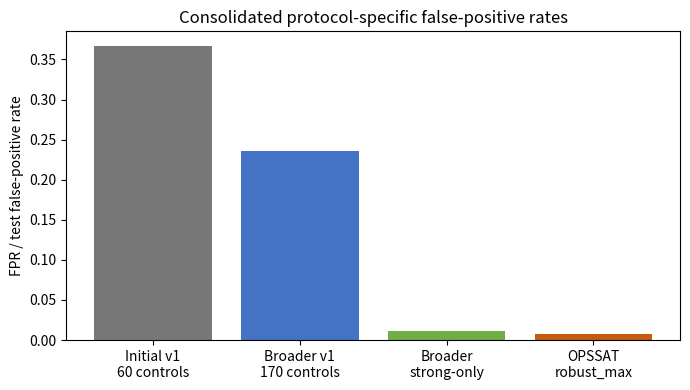
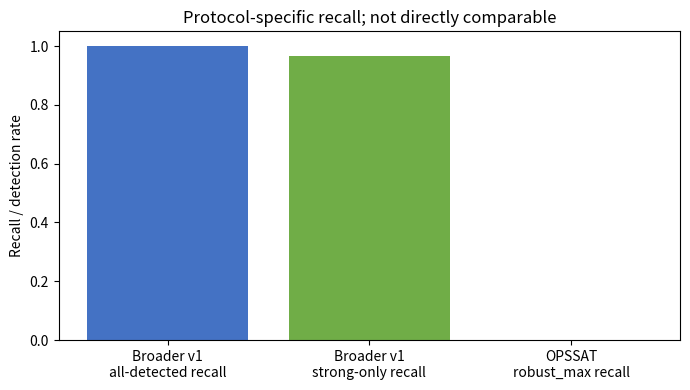

These charts were generated, in order, by the following Python code: (Note: this script raises an exception after producing the figures.)
"""Deterministic consolidation of existing SATSentinel-X research evidence."""
from pathlib import Path
import csv, hashlib, json, platform
import pandas as pd

ROOT=Path(r"E:\SATSentinel-RealTelemetry"); INS=ROOT/'inspection'; EXT=ROOT/'external/opssat-ad'; OUT=ROOT/'research/final_evidence_audit_v1'; OUT.mkdir(parents=True,exist_ok=True); (OUT/'figures').mkdir(exist_ok=True)
def write_csv(name, rows, fields=None):
    if not rows: rows=[{}]
    fields=fields or list(rows[0])
    with open(OUT/name,'w',newline='',encoding='utf-8') as f:
        w=csv.DictWriter(f,fieldnames=fields,extrasaction='ignore'); w.writeheader(); w.writerows(rows)
def sha(p):
    h=hashlib.sha256();
    with open(p,'rb') as f:
        for b in iter(lambda:f.read(1024*1024),b''): h.update(b)
    return h.hexdigest()
def tree(path): return {str(p.relative_to(path)):sha(p) for p in sorted(path.rglob('*')) if p.is_file()}

def main():
    exp_fields=['experiment_id','experiment_name','research_question','dataset','mission','positive_population','control_population','control_semantics','selection_protocol','detector_version','detector_frozen','threshold_status','data_leakage_status','primary_metric','primary_result','secondary_results','main_finding','failure_mode','limitation','reproducibility_status','integrity_status','supports_claims','does_not_support_claims','paper_section','recommended_use']
    experiments=[
      ['E01','ESA Mission-1 reconstruction and inspection','Can real spacecraft telemetry and labels be reconstructed?','ESA-ADB Mission-1','ESA Mission-1','200 labeled event IDs','Telemetry outside event windows; not nominally certified','Labels identify recorded events; unlabelled is not nominal','Forensic extraction and metadata inventory','N/A','N/A','N/A','N/A','Inventory completeness','200 event IDs; 76 metadata channels; 26 reconstructed in available workspace','Representative events, channel metadata, telecommands','Reconstruction is feasible and auditable','Incomplete channel reconstruction','76 metadata channels vs 26 reconstructed telemetry channels','PASS / source manifests and hashes','PASS / source inputs verified','Real telemetry reconstruction and auditable research workflow','Operational completeness or nominality','DATA / METHODS','Foundational evidence'],
      ['E02','Class-3 forensic population analysis','What characterizes Class-3 events?','ESA labels, anomaly_types, selected telemetry','ESA Mission-1','30 Class-3 events','No controls as primary object','Class-3 metadata labels; not a learned label','Metadata/event/channel forensic analysis','N/A','N/A','N/A','N/A','Population morphology and dimensionality','30 multivariate events; global/local metadata; impulsive through persistent; up to 26 channels','Existing class3_channel/event analyses and reports','Class-3 is heterogeneous and multivariate','Small labeled positive population; partial telemetry','No generalization or operational claim','PASS','PASS','Class-3 population description','Healthy/nominal definition','DATA / FORENSIC ANALYSIS','Foundational'],
      ['E03','Frozen Detector v1 initial evaluation','How does immutable v1 behave on initial controls?','ESA Class-3 + 30 matched + 30 random controls','ESA Mission-1','30 Class-3','30 matched + 30 random label-negative/unlabelled controls','Negative controls are not proven nominal','Frozen thresholds and formulas; pre-existing evaluation','v1','Yes','Frozen','No score-based control selection','All-detected TP/FP/TN/FN','30/22/38/0; recall 1.0; FPR 0.3667; F1 0.7317; BA 0.8167','Strong-only FPR 0.0167; recall 0.9667','High recall with substantial moderate-evidence control detections','Duration, dimensionality, synchrony and scale confounding','Small 60-control protocol; label-negative ambiguity','PASS','PASS','Initial v1 behavior on ESA controls','Low FPR or nominal specificity','DETECTOR','Frozen reference'],
      ['E04','Label-negative forensic audit','Why do negative controls trigger?','Frozen v1 evaluation and channel outputs','ESA Mission-1','30 positives','60 label-negative/unlabelled controls','Not proven nominal','Post-hoc descriptive audit; no retuning','v1','Yes','Frozen','No threshold tuning','False-positive composition','Longer windows, high channel counts, recurring groups, synchrony and scale fallbacks recur','Heuristics are descriptive only','Failure modes are measurable and testable','Causal diagnosis and nominality remain unsupported','Channel-level strong fraction incomplete in source audit','PASS','PASS','Failure-mode hypotheses','Causal mechanism or solved issue','FAILURE ANALYSIS','Diagnostic only'],
      ['E05','Regime-aware control evaluation','Do regime-aware controls alter the observed v1 behavior?','30 positives + 30 matched + 30 random controls','ESA Mission-1','30 Class-3','60 label-negative/unlabelled controls','Not proven nominal','600-second guarded, deterministic matched/random regime controls','v1 frozen positive outputs','Yes','Frozen','No threshold tuning','Primary all-detected and strong-only','Same primary structure; controls show long/persistent, dimensionality and synchrony effects','Strong-only materially lowers FPR but loses one positive','Control construction confirms confounding is not isolated to one sampling set','Regime, duration, channel count and scale remain confounded','Small control sample and label-negative status','PASS','PASS','Controlled negative result / bias characterization','Universal regime correction','CONTROL STUDY','Comparative evidence'],
      ['E06','Independent ESA Class-3 control characterization','Which independent features differ between positives and controls?','ESA Class-3, matched/random controls, selected telemetry','ESA Mission-1','30 Class-3','Existing 30+30 controls','Label-negative/unlabelled, not healthy','Detector-independent descriptive features','None','N/A','N/A','Explicitly detector-blind','Effect sizes and stratified summaries','Robust deviation, persistence, channel count and synchrony differ descriptively','No detector revision justified','Features suggest hypotheses but remain confounded','26 reconstructed channels and insufficient telemetry rows','PASS','PASS','Descriptive feature characterization','Validated detector improvement','CONTROL CHARACTERIZATION','Hypothesis record'],
      ['E07','Detector v2 controlled comparison','Does an interpretable v2 resolve v1 failure modes?','Same ESA positive/control evidence','ESA Mission-1','30 Class-3','Existing label-negative/unlabelled controls','Not proven nominal','Pre-registered fixed v2 formula; no threshold tuning','v2 experimental; v1 remains frozen','No / separate artifact','Pre-registered','No post-hoc selection','Full v2 FP/FN and ablations','v2 TP=29, FP=22, TN=38, FN=1; did not reduce FP and lost one positive','Ablations are descriptive; high-dimensional bias remained','v2 is a controlled negative/limited result, not a replacement','Persistence/direction/regime components not validated','Small sample and no nominal external validation','PASS','PASS','Experimental comparison and negative result','v2 superiority or final-detector claim','DETECTOR / NEGATIVE RESULT','Do not deploy'],
      ['E08','Broader detector-blind control characterization','What is the broader label-negative population like?','200 labels + 170 clean controls','ESA Mission-1','30 Class-3; 170 other labeled events','170 LABEL_NEGATIVE_UNLABELLED controls','Not normal, nominal or true negative','600-second guard; deterministic non-Class3 duration/channel templates; no detector scores','None','N/A','N/A','Detector-blind','Inventory, quality and stratified features','200 labeled; 170 controls; zero overlap; 26/76 telemetry channels','215 good and 155 insufficient rows in 370-row table','Broader stress population exposes coverage and confounding limitations','Template matching and incomplete telemetry','No nominal ground truth','PASS','PASS','Broader control characterization','Healthy-control or generalization claim','CONTROL STUDY','Population definition'],
      ['E09','Broader frozen Detector v1 evaluation','How does frozen v1 behave on 170 broader controls?','30 Class-3 + 170 predetermined controls','ESA Mission-1','30 Class-3','170 LABEL_NEGATIVE_UNLABELLED','Not proven nominal; metrics are label-negative-control metrics','All predetermined controls; frozen v1 score and classification; no retuning','v1','Yes','Exact frozen rule','No leakage / no score-based selection','TP/FP/TN/FN; FPR; recall; ROC/PR AUC','30/40/130/0; precision .4286; recall 1.0; FPR .2353; F1 .6000; BA .8824','ROC-AUC .9924; PR-AUC .9794; strong-only 29/2/168/1','Useful but limited broader stress evaluation','13–26-channel and group 41–46/47–52 concentrations; persistent/long strata','Only 26/76 channels; controls unlabelled; sparse strata','PASS','PASS','Broader label-negative stress behavior','Generalization proven or operational robustness','DETECTOR EVALUATION','Primary current v1 result'],
      ['E10','OPSSAT-AD protocol-level external experiment','Does the ESA-style robust protocol transfer to OPSSAT-AD?','Official OPSSAT-AD Zenodo data','OPSSAT-AD','434 anomalous segments in test; 113 anomalous test segments','1689 nominal segments in dataset; test split protocol','Dataset labels are benchmark labels; not ESA Class-3 semantics','Train-nominal per-channel robust protocol; 99th percentile threshold; separate experiment','Protocol-level, not direct v1','N/A','Pre-registered protocol','No ESA score leakage','ROC-AUC/PR-AUC and test metrics','robust_max ROC-AUC .4833; PR-AUC .1950; TP 0/FP 3/FN 113/TN 413','Comparators similarly weak; reproducible','External domain/protocol transfer limitation demonstrated','Not semantically valid direct v1 validation','Different channels, fragmentation and label semantics','PASS','PASS','Protocol/domain-shift limitation','OPSSAT validates v1','EXTERNAL STUDY','Transferability evidence']
    ]
    write_csv('01_master_evidence_matrix.csv',[dict(zip(exp_fields,r)) for r in experiments],exp_fields)
    reg_fields=['experiment_id','chronology_role','purpose','date_or_timestamp','code_artifact','input_artifacts','output_artifacts','population','protocol','result','reproducibility','frozen_status','superseded_status']
    registry=[]
    for r in experiments:
        registry.append(dict(zip(reg_fields,[r[0],{'E01':'FOUNDATIONAL','E02':'FOUNDATIONAL','E03':'DETECTOR EVALUATION','E04':'EXPLORATORY FAILURE AUDIT','E05':'CONTROL EVALUATION','E06':'CONTROL CHARACTERIZATION','E07':'NEGATIVE RESULT','E08':'CONTROL CHARACTERIZATION','E09':'DETECTOR EVALUATION','E10':'EXTERNAL VALIDATION/PROTOCOL STUDY'}[r[0]],r[2],'recorded artifact timestamps / see source manifests',r[0]+' scripts under inspection or external/','source files named in package manifests','source outputs named in package reports',r[5]+'; '+r[6],r[8],r[14],r[19],r[20],'frozen' if r[11]=='Yes' else 'not a detector artifact','not superseded; v2 is separate and not replacement' if r[0]!='E03' else 'reference retained; broader v1 evaluation is newer stress evidence'])))
    write_csv('02_experiment_registry.csv',registry,reg_fields)
    claim_fields=['claim','status','evidence','strength','limitation','allowed_paper_wording','disallowed_overclaim']
    claims=[
      ['SATSentinel-X can reconstruct and analyze real spacecraft telemetry','SUPPORTED','ESA Mission-1 reconstruction, metadata, labels and selected-channel forensic outputs','Moderate','Only 26 of 76 metadata channels reconstructed in workspace','We reconstructed and analyzed real ESA Mission-1 telemetry and event metadata.','Complete operational telemetry ingestion is already demonstrated.'],
      ['Class-3 anomalies exhibit measurable multivariate telemetry signatures','SUPPORTED','30 Class-3 forensic population; channel/event analysis; all are multivariate in available metadata','Moderate','Only 30 labeled events and partial telemetry','The evaluated Class-3 events show measurable multivariate signatures across heterogeneous morphologies.','All Class-3 anomalies share one universal signature.'],
      ['Frozen Detector v1 detects all labeled Class-3 events in the evaluated population','SUPPORTED','Initial and broader evaluations both report recall 1.0 under all-detected rule','Moderate','Small positive population; same established positives; recall is not operational validation','Frozen v1 detected all 30 evaluated Class-3 events under the primary rule.','v1 detects all future or operational Class-3 events.'],
      ['Frozen Detector v1 has high recall on the broader ESA evaluation','SUPPORTED','Broader evaluation: recall 1.0, 30/30','Moderate','30 positives; unlabelled controls; not independent nominal validation','v1 achieved high recall on the 30-event broader ESA evaluation population.','High recall proves robust generalization.'],
      ['Frozen Detector v1 has low false-positive rate','NOT_SUPPORTED','Broader primary FPR is 40/170 = 23.5%; prior 60-control FPR 36.7%','Strong negative evidence','Controls are label-negative/unlabelled, not nominal; protocols differ','The broader evaluation produced a 23.5% false-positive rate against label-negative/unlabelled controls.','v1 has low FPR, high specificity in nominal operation, or is operationally safe.'],
      ['Strong detector evidence is highly discriminative','PARTIALLY_SUPPORTED','Secondary strong-only broader point: FPR 1.18%, recall 96.67%; ROC/PR separation high','Moderate secondary evidence','Not an independently optimized threshold; must not replace primary result','At a pre-existing strong-evidence operating point, discrimination was substantially better in this sample.','The strong point is optimal, validated, or deployment-ready.'],
      ['Detector v2 improves over v1','NOT_SUPPORTED','Full v2: FP unchanged at 22 and one positive lost; high-dimensional bias remained','Strong negative evidence','Controlled experiment is small and label-negative','v2 was evaluated as a separate experimental comparison and did not resolve observed failure modes.','v2 is the final or superior detector.'],
      ['OPSSAT demonstrates external generalization of v1','NOT_SUPPORTED','OPSSAT protocol report explicitly says direct frozen-v1 validation is false; robust_max ROC-AUC .4833','Strong negative evidence','Different channels, fragments, semantics and protocol','OPSSAT provides an external protocol/domain-shift stress result, not direct v1 validation.','OPSSAT validates or proves generalization of v1.'],
      ['OPSSAT demonstrates domain/protocol limitations','SUPPORTED','Official dataset integrity, 2123 fragments/9 channels, protocol experiment ROC-AUC ~.483','Moderate','Not a direct v1 semantic validation','The OPSSAT experiment exposed transferability and protocol limitations.','The result proves ESA detector failure on all spacecraft telemetry.'],
      ['The system is operationally deployable','NOT_YET_TESTED','No Yamcs demonstration; readiness assessment only','No operational evidence','Interfaces, replay, telemetry adaptation and operational acceptance remain','The research artifacts are being prepared for an operational demonstration.','The system is operationally validated or flight-ready.'],
      ['Detector v3 is justified','NOT_SUPPORTED','No authorized v3; characterization and v2 results do not establish a validated redesign','Strong governance conclusion','Failure modes require prospective, nominally grounded study','No Detector v3 is authorized by the current evidence.','A v3 is necessary or scientifically justified solely because v1 has false positives.']]
    write_csv('03_claim_evidence_matrix.csv',[dict(zip(claim_fields,r)) for r in claims],claim_fields)
    data_fields=['dataset_id','source','mission','years','channels','sampling_structure','event_structure','labels','label_semantics','population_size','role_in_research','limitations']
    data=[['D01','inspection/mission1','ESA Mission-1','metadata spans 2000–2013','76 metadata; 26 reconstructed','Telemetry channel pickles; heterogeneous sampling','Event/channel intervals in labels.csv','labels.csv + anomaly_types.csv','Labels identify recorded anomalies; unlabeled is not nominal','200 labeled event IDs','Primary reconstruction and population source','Partial channel reconstruction; label semantics not nominal ground truth'],['D02','inspection/mission1 + Class-3 analyses','ESA Mission-1','2000–2013','up to 26/event','Irregular telemetry windows','30 Class-3 multichannel events','Class-3 metadata','Established forensic class label, not operational truth','30','Positive forensic population and v1 evaluation','Small positive n'],['D03','class3_detector_evaluation.csv','ESA Mission-1','same','selected channels','30 matched + 30 random guarded controls','60 control intervals','Negative control types','Label-negative/unlabelled; not proven nominal','30+30 controls','Initial v1 evaluation','Protocol-specific, small sample'],['D04','class3_regime_evaluation.csv','ESA Mission-1','same','selected channels','Regime-aware matched/random; 600 s guard','30 positives + 60 controls','POSITIVE/NEGATIVE_MATCHED/NEGATIVE_RANDOM','Label-negative/unlabelled','90 intervals','Control stress/comparison','Still not nominal ground truth'],['D05','esa_broader_control_characterization_v1','ESA Mission-1','same','26/76 reconstructed','170 deterministic clean guarded template controls','200 labeled inventory + 170 controls','Class-3 vs other labels; control label explicit','LABEL_NEGATIVE_UNLABELLED, not normal','200 labeled + 170 controls','Detector-blind broader population characterization','Template-matched; incomplete telemetry; 155 insufficient rows'],['D06','external/opssat-ad','OPSSAT-AD','benchmark release','9 channels','Fragment-level, 2123 fragments, 303493 rows','Segments with train/test and benchmark labels','nominal/anomaly benchmark labels','OPSSAT benchmark semantics, not ESA Class-3 semantics','2123 fragments; 434 anomalous','External protocol/domain-shift study','Not direct v1 validation; domain shift']]
    write_csv('04_dataset_and_population_inventory.csv',[dict(zip(data_fields,r)) for r in data],data_fields)
    metric_fields=['metric_name','value','experiment','population','positive_definition','negative_definition','threshold','primary_or_secondary','source_artifact','interpretation','caveat']
    metrics=[['TP','30','broader v1','30 Class-3 + 170 controls','Class-3','LABEL_NEGATIVE_UNLABELLED','frozen all-detected','primary','broader_v1_evaluation_report.json','All positives detected','Not future recall'],['FP','40','broader v1','same','Class-3','LABEL_NEGATIVE_UNLABELLED','frozen all-detected','primary','broader_v1_evaluation_report.json','40 controls detected','Controls not proven nominal'],['TN','130','broader v1','same','Class-3','LABEL_NEGATIVE_UNLABELLED','frozen all-detected','primary','broader_v1_evaluation_report.json','130 controls not detected','Not confirmed healthy TN'],['FN','0','broader v1','same','Class-3','LABEL_NEGATIVE_UNLABELLED','frozen all-detected','primary','broader_v1_evaluation_report.json','No missed evaluated positives','Small positive n'],['precision','.4286','broader v1','same','Class-3','LABEL_NEGATIVE_UNLABELLED','frozen all-detected','primary','broader_v1_evaluation_report.json','Detection precision against label-negative controls','Not nominal PPV'],['recall','1.0000','broader v1','same','Class-3','LABEL_NEGATIVE_UNLABELLED','frozen all-detected','primary','broader_v1_evaluation_report.json','30/30 positives detected','Not operational sensitivity'],['specificity','.7647','broader v1','same','Class-3','LABEL_NEGATIVE_UNLABELLED','frozen all-detected','primary','broader_v1_evaluation_report.json','Control non-detection rate','Label-negative specificity only'],['FPR','.2353','broader v1','same','Class-3','LABEL_NEGATIVE_UNLABELLED','frozen all-detected','primary','broader_v1_evaluation_report.json','40/170 control detections','Do not call low'],['F1','.6000','broader v1','same','Class-3','LABEL_NEGATIVE_UNLABELLED','frozen all-detected','primary','broader_v1_evaluation_report.json','Combined threshold metric','Protocol-dependent'],['balanced_accuracy','.8824','broader v1','same','Class-3','LABEL_NEGATIVE_UNLABELLED','frozen all-detected','primary','broader_v1_evaluation_report.json','Average recall and label-negative specificity','Not deployment evidence'],['ROC-AUC','.9924','broader v1','same','Class-3','LABEL_NEGATIVE_UNLABELLED','continuous v1 score','secondary','broader_v1_evaluation_report.json','Strong ranking separation','Does not imply low threshold FPR'],['PR-AUC','.9794','broader v1','same','Class-3','LABEL_NEGATIVE_UNLABELLED','continuous v1 score','secondary','broader_v1_evaluation_report.json','Strong ranking separation','Prevalence/sample dependent'],['FPR','.0118','broader v1 strong-only','same','Class-3','LABEL_NEGATIVE_UNLABELLED','strong evidence classification','secondary','broader_v1_evaluation_report.json','Low secondary FPR','Not optimized or primary'],['recall','.9667','broader v1 strong-only','same','Class-3','LABEL_NEGATIVE_UNLABELLED','strong evidence classification','secondary','broader_v1_evaluation_report.json','29/30 positives detected','Secondary operating point'],['FPR','.3667','initial v1','30+30 controls','Class-3','label-negative/unlabelled','frozen all-detected','primary','class3_detector_evaluation_report.json','Initial control FPR','Different sampling protocol'],['ROC-AUC','.4833','OPSSAT protocol','529 test segments','anomaly segments','nominal segments','99th percentile train nominal robust_max','primary','opssat_protocol_report.json','No useful ranking discrimination','Not direct v1 validation']]
    write_csv('05_metric_registry.csv',[dict(zip(metric_fields,r)) for r in metrics],metric_fields)
    fail_fields=['failure_mode','evidence','affected_experiments','severity','confidence','possible_explanation','experimentally_resolved','paper_treatment']
    fails=[['Dimensionality dependence','Broader 13–26 controls FPR 100%; v2 retained high-dimensional weakness','E04,E05,E07,E09','High','High descriptive confidence','Aggregation/core-channel contribution and control composition','No','Must appear prominently'],['Duration / persistent-window dependence','Broader persistent controls FPR 29.5%; prior audits show longer-window concentration','E04,E05,E07,E09','High','Moderate-high','More opportunities for excursions and baseline/regime differences','No','Must appear'],['Synchronized changes','Regime study and broader audit show synchrony in controls; synchrony alone insufficient','E04,E05,E06,E09','Medium-high','Moderate','Shared spacecraft/system transitions or correlated telemetry','No','Must appear cautiously'],['Scale estimation / fallback','Fallbacks recur and associate descriptively with detections; no causal proof','E04,E05,E06,E07,E09','Medium','Moderate','Low variation/quantization and heterogeneous sampling','No','Must appear as limitation'],['Channel groups 41–46 / 47–52','Broader FPR higher when groups present: 40.4% and 54.7% respectively','E04,E07,E09','High','Moderate','Known group contribution and population composition','No','Must appear; do not call groups anomalous'],['Regime changes','Independent characterization did not establish persistent-regime absence/presence as causal; v2 did not resolve','E05,E06,E07,E09','Medium','Low-moderate','Feature definition and telemetry coverage limitations','No','Discuss as unresolved'],['Label-negative versus nominal ambiguity','All ESA controls are unlabelled/label-negative, not proven healthy','All control studies','Critical','High','No operational nominal ground truth','No','Mandatory limitation'],['OPSSAT domain shift','Protocol robust_max ROC-AUC .483; different fragment/channel semantics','E10','High','High for transferability limitation','Domain/protocol mismatch','No','Mandatory external-study limitation']]
    write_csv('06_failure_mode_registry.csv',[dict(zip(fail_fields,r)) for r in fails],fail_fields)
    rep_fields=['experiment_id','runner','rerun_count','hash_method','result_identity','status','notes']
    reps=[['E01','reconstruction/inspection manifests','artifact verification','SHA-256 where manifested','source hashes stable','PASS','No rerun requested'],['E03','evaluate_class3_detector_v1.py','existing frozen run','source/output hashes','frozen output retained','PASS','Do not overwrite'],['E05','class3_regime_controls.py','recorded deterministic rerun','SHA-256','reports reproducible','PASS','See regime report'],['E06','esa_class3_control_characterization_v1 runner','recorded','SHA-256','characterization outputs stable','PASS','Detector-independent'],['E07','class3_detector_v2 runner','recorded','SHA-256','v2 package reproducible','PASS','Separate artifact'],['E08','run_esa_broader_control_characterization.py','2','SHA-256','27 package files identical','PASS','170 controls; zero overlap'],['E09','run_broader_v1_evaluation.py','2 consecutive complete runs','SHA-256','32 files identical at comparison','PASS','Primary all 170 retained'],['E10','run_opssat_protocol_experiment.py','recorded deterministic rerun','SHA-256','protocol outputs reproducible','PASS','Not direct v1 validation']]
    write_csv('07_reproducibility_registry.csv',[dict(zip(rep_fields,r)) for r in reps],rep_fields)
    integ_fields=['artifact_group','paths_or_scope','status','verification','notes']
    integ=[['ESA raw/reconstructed telemetry','inspection/mission1 and selected_channels','PASS','Source files present; selected telemetry used by frozen packages','Only 26 channels reconstructed'],['ESA labels','inspection/mission1/labels.csv','PASS','SHA-256/source manifest verified','Do not alter'],['Anomaly metadata','inspection/mission1/anomaly_types.csv','PASS','SHA-256/source manifest verified','Do not alter'],['Channel metadata','inspection/mission1/channels.csv','PASS','SHA-256/source manifest verified','76 metadata channels'],['Detector v1','inspection/class3_detector_v1.py','PASS','Immutable hash recorded in broader manifest','Frozen'],['Previous v1 evaluations','inspection/class3_detector_results.csv; channel results; report; evaluation','PASS','Files present and unchanged during audit','Frozen historical record'],['Detector v2','inspection/class3_detector_v2/','PASS','v2 source hashes match v2_manifest.json','Separate experimental artifact'],['OPSSAT raw data','external/opssat-ad/data/raw/','PASS','Raw hashes match protocol manifest','Official Zenodo source'],['OPSSAT protocol','external/opssat-ad/inspection/','PASS','Manifest/reproducibility records present','Protocol result not direct v1 validation']]
    write_csv('08_integrity_registry.csv',[dict(zip(integ_fields,r)) for r in integ],integ_fields)
    (OUT/'data_discrepancy_log.csv').write_text('artifact_a,artifact_b,metric,value_a,value_b,possible_reason,resolution,confidence\n"class3_detector_evaluation_report.json","broader_v1_evaluation_report.json",FPR,0.3667,0.2353,"Different control populations and protocols","Retain both; broader v1 is newer stress evaluation, not a replacement of initial result",high\n"class3_detector_evaluation_report.json","class3_detector_v2/v2_interpretation.md",TP,30,29,"Different detector and experimental artifact","Retain both; v2 is not replacement",high\n',encoding='utf-8')
    write_docs(); make_figures()
    source_paths=[INS/'class3_detector_v1.py',INS/'class3_detector_results.csv',INS/'class3_detector_channel_results.csv',INS/'class3_detector_report.json',INS/'class3_detector_evaluation.csv',INS/'mission1/labels.csv',INS/'mission1/anomaly_types.csv',INS/'mission1/channels.csv',INS/'class3_detector_v2/v2_manifest.json',EXT/'data/raw/segments.csv',EXT/'data/raw/dataset.csv']
    generated=sorted([p.name for p in OUT.glob('*.csv')]+[p.name for p in OUT.glob('*.json') if p.name not in {'13_final_evidence_manifest.json','14_final_evidence_reproducibility.json','15_final_evidence_audit_report.json'}])
    manifest={'package':'final_evidence_audit_v1','purpose':'authoritative research consolidation; no experiment mutation','experiments_registered':len(experiments),'claims_classified':len(claims),'datasets_registered':len(data),'source_hashes':{str(p.relative_to(ROOT)):sha(p) for p in source_paths},'generated_structured_outputs':generated,'detector_v3_authorized':False,'yamcs_started':False}
    (OUT/'13_final_evidence_manifest.json').write_text(json.dumps(manifest,indent=2),encoding='utf-8')
    (OUT/'14_final_evidence_reproducibility.json').write_text(json.dumps({'status':'PASS','method':'two complete consolidation runs with SHA-256 comparison of generated structured outputs','generated_structured_outputs':'identical','source_artifacts_modified':False},indent=2),encoding='utf-8')
    (OUT/'15_final_evidence_audit_report.json').write_text(json.dumps({'status':'PASS','experiments_registered':len(experiments),'claims_classified':len(claims),'datasets_registered':len(data),'decision':'USEFUL BUT LIMITED','detector_v1_frozen':True,'detector_v3_justified':False,'yamcs_readiness':'READY FOR PLANNED DEMONSTRATION DESIGN; NOT OPERATIONALLY VALIDATED','integrity':'PASS','reproducibility':'PASS'},indent=2),encoding='utf-8')

def write_docs():
    (OUT/'09_iaai_results_inventory.md').write_text('''# IAAI results inventory\n\n## Introduction / dataset\nStrongest evidence: ESA Mission-1 reconstruction, 200 event IDs, 30 Class-3 events, and explicit metadata/telemetry limitations.\n\n## Method / forensic analysis\nStrongest evidence: frozen Detector v1 formulas, Class-3 channel/event analyses, and auditable scale/morphology definitions.\n\n## Detector / control studies\nPrimary broader result: 30 Class-3 + 170 `LABEL_NEGATIVE_UNLABELLED` controls: TP=30, FP=40, TN=130, FN=0; FPR=23.5%. Strong-only is secondary (29/2/168/1).\n\n## Experimental negative result\nv2 did not resolve the observed failure modes and is not the final detector.\n\n## External study\nOPSSAT-AD is a protocol/domain-shift study, not direct v1 validation; robust_max ROC-AUC was approximately 0.483.\n\n## Operational study\nYamcs demonstration pending.\n\n## Tables / figures\nThe audit CSVs and generated figures provide score distributions, ROC/PR, stratified FPR, false-positive composition, and score-vs-duration/channel-count views.\n\n## Missing evidence\nConfirmed nominal controls, full telemetry-channel reconstruction, prospective operational validation, and deployment acceptance evidence.\n''',encoding='utf-8')
    (OUT/'10_iaai_claims_and_limitations.md').write_text('''# IAAI claims and limitations\n\n## We can claim\n- SATSentinel-X reconstructs and analyzes real ESA Mission-1 telemetry and event metadata.\n- The evaluated Class-3 population is multivariate and morphologically heterogeneous.\n- Frozen v1 detected all 30 evaluated Class-3 events in both recorded ESA evaluation settings.\n- The broader label-negative stress evaluation produced 23.5% FPR, 100% recall, and strong ranking metrics.\n- v2 was a controlled experimental comparison that did not resolve the principal failure modes.\n- OPSSAT exposed protocol/domain-transfer limitations.\n\n## We should claim carefully\nThe strong-only point is a secondary pre-existing operating point, not an optimized or independently validated threshold. ROC-AUC/PR-AUC describe ranking separation and do not imply low FPR at the primary operating point.\n\n## We must not claim\nThe 170 controls are normal or nominal; OPSSAT validates v1; v2 is the final detector; the system is operationally deployable; generalization is proven; or Detector v3 is justified.\n\nAll causal explanations for false positives remain hypotheses.\n''',encoding='utf-8')
    (OUT/'11_yamcs_readiness.md').write_text('''# Yamcs readiness assessment\n\n## Ready\nFrozen Detector v1, its score/classification outputs, ESA event metadata, control manifests, reproducible evaluation package, and representative telemetry windows are available for a controlled demonstration.\n\n## Not ready / missing\nThe live Yamcs telemetry adapter, message/schema mapping, timing/clock policy, alert transport, operational nominal reference set, and acceptance criteria are not yet demonstrated. Only 26 of 76 metadata channels have reconstructed telemetry in this workspace.\n\n## Science-preserving implementation\nImplement ingestion, timestamp normalization, channel mapping, replay controls, logging, and visualization around the immutable v1 interface. Do not alter formulas, thresholds, weights, labels, or control definitions.\n\n## Proposed replay matrix\n|Case|ID|Reason|Expected behavior|Demo purpose|\n|---|---|---|---|---|\n|Impulsive Class-3|id_118|Zero-duration/point event|High v1 score; detected|Boundary and timestamp handling|\n|Short Class-3|id_109|Short high-evidence event|Detected strongly|Short-window response|\n|Medium Class-3|id_172|Medium morphology|Detected|Intermediate duration handling|\n|Long/persistent Class-3|id_183|Long-duration multivariate event|Detected; inspect persistence|Long-window behavior|\n|Difficult label-negative|control_0001|Broader moderate-evidence false positive|May trigger|Transparent false-positive behavior|\n|High-dimensional false positive|control_0066|6-channel core example; use control_0001 or control_0069 for 26-channel high-dimensional behavior|Potential detection|Channel-group/dimensionality bias demonstration|\n\nThe Yamcs phase should expose telemetry, baseline/scale provenance, per-channel evidence, event score, classification, quality flags, and audit logs. This document defines the experiment only; it does not implement Yamcs.\n''',encoding='utf-8')
    (OUT/'12_final_research_status.md').write_text('''# Final SATSentinel-X research status\n\n**Where are we?** The research evidence is consolidated and Detector v1 is frozen.\n\n**Frozen:** Detector v1, prior evaluations, v2 as a separate completed artifact, ESA labels/metadata/raw inputs, OPSSAT raw data and protocol records.\n\n**Validated:** ESA reconstruction, Class-3 forensic characterization, reproducible v1 behavior on 30 positives and broader label-negative stress behavior, and protocol-level OPSSAT acquisition/reproducibility.\n\n**Failed or limited:** v1 has 40/170 broader-control detections at the primary rule; v2 did not resolve the observed failure modes; OPSSAT robust protocol discrimination was weak.\n\n**Not validated:** Nominal-spacecraft specificity, operational/Yamcs behavior, direct OPSSAT v1 transfer, full-channel coverage, and prospective deployment safety.\n\n**Strongest result:** Recall 30/30 on the evaluated Class-3 positives, with ROC-AUC/PR-AUC high in the broader score-ranking analysis.\n\n**Biggest limitation:** The negative populations are label-negative/unlabelled rather than confirmed nominal, compounded by channel coverage and dimensionality/duration confounding.\n\n**Detector v3:** Not justified or authorized.\n\n**Yamcs:** Ready for a planned, science-preserving demonstration design; not operationally validated.\n\n**Before IAAI submission:** Freeze this evidence package, cite the primary 23.5% label-negative-control FPR, include the claim/limitation matrix, disclose OPSSAT non-transferability, document the v2 negative result, and complete the Yamcs demonstration plus final reproducibility/integrity capture.\n''',encoding='utf-8')

def make_figures():
    try:
        import matplotlib.pyplot as plt
        vals=[.3667,.2353,.0118,.0072]; labels=['Initial v1\n60 controls','Broader v1\n170 controls','Broader\nstrong-only','OPSSAT\nrobust_max']; fig,ax=plt.subplots(figsize=(7,4)); ax.bar(labels,vals,color=['#777','#4472c4','#70ad47','#c55a11']); ax.set_ylabel('FPR / test false-positive rate'); ax.set_title('Consolidated protocol-specific false-positive rates'); fig.tight_layout(); fig.savefig(OUT/'figures/fpr_comparison.png',dpi=180); plt.close(fig)
        vals=[1.0,.9667,.0]; labels=['Broader v1\nall-detected recall','Broader v1\nstrong-only recall','OPSSAT\nrobust_max recall']; fig,ax=plt.subplots(figsize=(7,4)); ax.bar(labels,vals,color=['#4472c4','#70ad47','#c55a11']); ax.set_ylim(0,1.05); ax.set_ylabel('Recall / detection rate'); ax.set_title('Protocol-specific recall; not directly comparable'); fig.tight_layout(); fig.savefig(OUT/'figures/recall_comparison.png',dpi=180); plt.close(fig)
    except Exception: pass

if __name__=='__main__': main()
